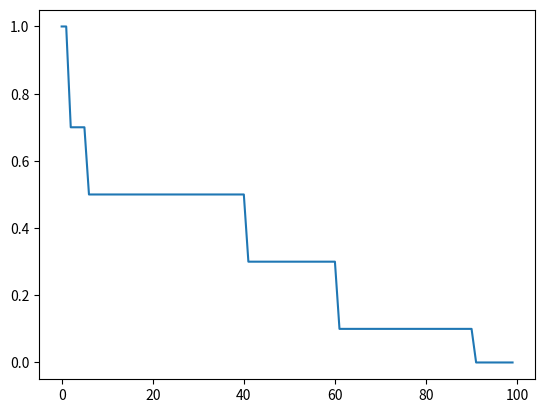

Python code for this plot:
def staircase_4(progress):
    assert 0. <= progress <= 1.

    nr = 1.

    if progress > .01:
        nr = 0.7
    if progress > .2:
        nr = 0.5
    if progress > .5:
        nr = 0.3
    if progress > .8:
        nr = 0.1
    return nr


def staircase_5(progress):
    assert 0. <= progress <= 1.

    nr = 1.

    if progress > .01:
        nr = 0.7
    if progress > .05:
        nr = 0.5
    if progress > .4:
        nr = 0.3
    if progress > .6:
        nr = 0.1
    if progress > .9:
        nr = 0.0

    return nr


def linear_2(progress):
    assert 0. <= progress <= 1.
    return 2 * (1 - progress)


# noinspection PyUnusedLocal
def const_01(progress):
    return .1


if __name__ == '__main__':
    states = []
    N = 100
    for i in range(N):
        states.append(staircase_5(i / float(N)))
    import matplotlib.pyplot as plt

    plt.plot(states)
    plt.show()
